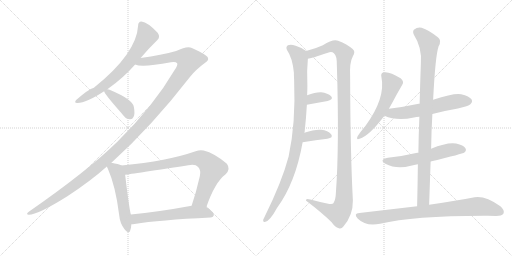
t = 0.00 s
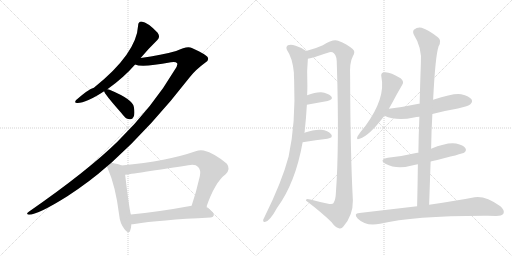
t = 2.50 s
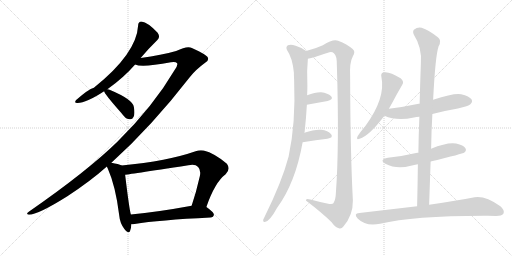
t = 5.01 s
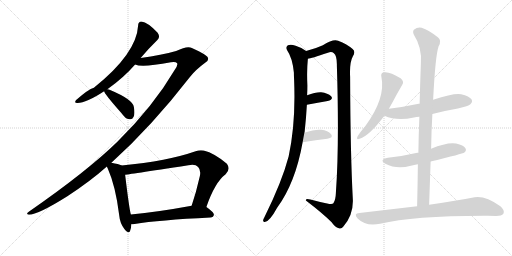
t = 7.51 s
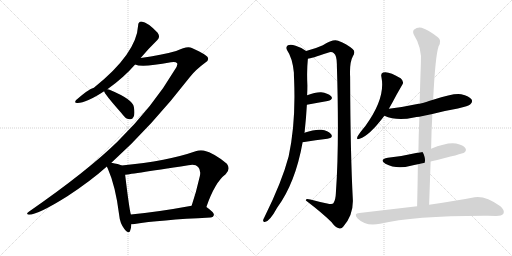
t = 10.01 s
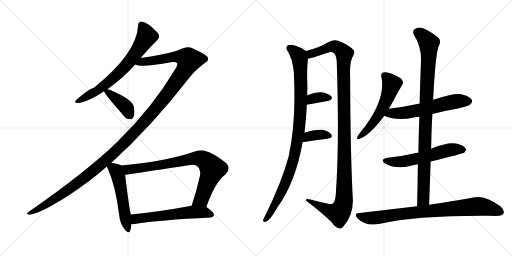
t = 12.51 s

The animated SVG that drew these frames (rendered in a browser with its animation timeline set to each time). Animation: 15 CSS @keyframes rules; one cycle of 12.51 s.

<svg version="1.1" viewBox="0 0 2048 1024" xmlns="http://www.w3.org/2000/svg">
  <g stroke="lightgray" stroke-dasharray="1,1" stroke-width="1" transform="scale(4, 4)">
    <line x1="0" y1="0" x2="256" y2="256"></line>
    <line x1="256" y1="0" x2="0" y2="256"></line>
    <line x1="128" y1="0" x2="128" y2="256"></line>
    <line x1="0" y1="128" x2="256" y2="128"></line>
    <line x1="256" y1="0" x2="512" y2="256"></line>
    <line x1="512" y1="0" x2="256" y2="256"></line>
    <line x1="384" y1="0" x2="384" y2="256"></line>
    <line x1="256" y1="128" x2="512" y2="128"></line>
  </g>
<g transform="scale(1, -1) translate(0, -850)">
   <style type="text/css">
    @keyframes keyframes0 {
      from {
       stroke: black;
       stroke-dashoffset: 687;
       stroke-width: 128;
       }
       69% {
       animation-timing-function: step-end;
       stroke: black;
       stroke-dashoffset: 0;
       stroke-width: 128;
       }
       to {
       stroke: black;
       stroke-width: 1024;
       }
       }
       #make-me-a-hanzi-animation-0 {
         animation: keyframes0 0.809082s both;
         animation-delay: 0.000000s;
         animation-timing-function: linear;
       }
    @keyframes keyframes1 {
      from {
       stroke: black;
       stroke-dashoffset: 1370;
       stroke-width: 128;
       }
       82% {
       animation-timing-function: step-end;
       stroke: black;
       stroke-dashoffset: 0;
       stroke-width: 128;
       }
       to {
       stroke: black;
       stroke-width: 1024;
       }
       }
       #make-me-a-hanzi-animation-1 {
         animation: keyframes1 1.364909s both;
         animation-delay: 0.809082s;
         animation-timing-function: linear;
       }
    @keyframes keyframes2 {
      from {
       stroke: black;
       stroke-dashoffset: 397;
       stroke-width: 128;
       }
       56% {
       animation-timing-function: step-end;
       stroke: black;
       stroke-dashoffset: 0;
       stroke-width: 128;
       }
       to {
       stroke: black;
       stroke-width: 1024;
       }
       }
       #make-me-a-hanzi-animation-2 {
         animation: keyframes2 0.573079s both;
         animation-delay: 2.173991s;
         animation-timing-function: linear;
       }
    @keyframes keyframes3 {
      from {
       stroke: black;
       stroke-dashoffset: 527;
       stroke-width: 128;
       }
       63% {
       animation-timing-function: step-end;
       stroke: black;
       stroke-dashoffset: 0;
       stroke-width: 128;
       }
       to {
       stroke: black;
       stroke-width: 1024;
       }
       }
       #make-me-a-hanzi-animation-3 {
         animation: keyframes3 0.678874s both;
         animation-delay: 2.747070s;
         animation-timing-function: linear;
       }
    @keyframes keyframes4 {
      from {
       stroke: black;
       stroke-dashoffset: 801;
       stroke-width: 128;
       }
       72% {
       animation-timing-function: step-end;
       stroke: black;
       stroke-dashoffset: 0;
       stroke-width: 128;
       }
       to {
       stroke: black;
       stroke-width: 1024;
       }
       }
       #make-me-a-hanzi-animation-4 {
         animation: keyframes4 0.901855s both;
         animation-delay: 3.425944s;
         animation-timing-function: linear;
       }
    @keyframes keyframes5 {
      from {
       stroke: black;
       stroke-dashoffset: 581;
       stroke-width: 128;
       }
       65% {
       animation-timing-function: step-end;
       stroke: black;
       stroke-dashoffset: 0;
       stroke-width: 128;
       }
       to {
       stroke: black;
       stroke-width: 1024;
       }
       }
       #make-me-a-hanzi-animation-5 {
         animation: keyframes5 0.722819s both;
         animation-delay: 4.327799s;
         animation-timing-function: linear;
       }
    @keyframes keyframes6 {
      from {
       stroke: black;
       stroke-dashoffset: 986;
       stroke-width: 128;
       }
       76% {
       animation-timing-function: step-end;
       stroke: black;
       stroke-dashoffset: 0;
       stroke-width: 128;
       }
       to {
       stroke: black;
       stroke-width: 1024;
       }
       }
       #make-me-a-hanzi-animation-6 {
         animation: keyframes6 1.052409s both;
         animation-delay: 5.050618s;
         animation-timing-function: linear;
       }
    @keyframes keyframes7 {
      from {
       stroke: black;
       stroke-dashoffset: 1195;
       stroke-width: 128;
       }
       80% {
       animation-timing-function: step-end;
       stroke: black;
       stroke-dashoffset: 0;
       stroke-width: 128;
       }
       to {
       stroke: black;
       stroke-width: 1024;
       }
       }
       #make-me-a-hanzi-animation-7 {
         animation: keyframes7 1.222493s both;
         animation-delay: 6.103027s;
         animation-timing-function: linear;
       }
    @keyframes keyframes8 {
      from {
       stroke: black;
       stroke-dashoffset: 345;
       stroke-width: 128;
       }
       53% {
       animation-timing-function: step-end;
       stroke: black;
       stroke-dashoffset: 0;
       stroke-width: 128;
       }
       to {
       stroke: black;
       stroke-width: 1024;
       }
       }
       #make-me-a-hanzi-animation-8 {
         animation: keyframes8 0.530762s both;
         animation-delay: 7.325520s;
         animation-timing-function: linear;
       }
    @keyframes keyframes9 {
      from {
       stroke: black;
       stroke-dashoffset: 363;
       stroke-width: 128;
       }
       54% {
       animation-timing-function: step-end;
       stroke: black;
       stroke-dashoffset: 0;
       stroke-width: 128;
       }
       to {
       stroke: black;
       stroke-width: 1024;
       }
       }
       #make-me-a-hanzi-animation-9 {
         animation: keyframes9 0.545410s both;
         animation-delay: 7.856282s;
         animation-timing-function: linear;
       }
    @keyframes keyframes10 {
      from {
       stroke: black;
       stroke-dashoffset: 551;
       stroke-width: 128;
       }
       64% {
       animation-timing-function: step-end;
       stroke: black;
       stroke-dashoffset: 0;
       stroke-width: 128;
       }
       to {
       stroke: black;
       stroke-width: 1024;
       }
       }
       #make-me-a-hanzi-animation-10 {
         animation: keyframes10 0.698405s both;
         animation-delay: 8.401692s;
         animation-timing-function: linear;
       }
    @keyframes keyframes11 {
      from {
       stroke: black;
       stroke-dashoffset: 591;
       stroke-width: 128;
       }
       66% {
       animation-timing-function: step-end;
       stroke: black;
       stroke-dashoffset: 0;
       stroke-width: 128;
       }
       to {
       stroke: black;
       stroke-width: 1024;
       }
       }
       #make-me-a-hanzi-animation-11 {
         animation: keyframes11 0.730957s both;
         animation-delay: 9.100097s;
         animation-timing-function: linear;
       }
    @keyframes keyframes12 {
      from {
       stroke: black;
       stroke-dashoffset: 570;
       stroke-width: 128;
       }
       65% {
       animation-timing-function: step-end;
       stroke: black;
       stroke-dashoffset: 0;
       stroke-width: 128;
       }
       to {
       stroke: black;
       stroke-width: 1024;
       }
       }
       #make-me-a-hanzi-animation-12 {
         animation: keyframes12 0.713867s both;
         animation-delay: 9.831054s;
         animation-timing-function: linear;
       }
    @keyframes keyframes13 {
      from {
       stroke: black;
       stroke-dashoffset: 974;
       stroke-width: 128;
       }
       76% {
       animation-timing-function: step-end;
       stroke: black;
       stroke-dashoffset: 0;
       stroke-width: 128;
       }
       to {
       stroke: black;
       stroke-width: 1024;
       }
       }
       #make-me-a-hanzi-animation-13 {
         animation: keyframes13 1.042643s both;
         animation-delay: 10.544921s;
         animation-timing-function: linear;
       }
    @keyframes keyframes14 {
      from {
       stroke: black;
       stroke-dashoffset: 831;
       stroke-width: 128;
       }
       73% {
       animation-timing-function: step-end;
       stroke: black;
       stroke-dashoffset: 0;
       stroke-width: 128;
       }
       to {
       stroke: black;
       stroke-width: 1024;
       }
       }
       #make-me-a-hanzi-animation-14 {
         animation: keyframes14 0.926270s both;
         animation-delay: 11.587564s;
         animation-timing-function: linear;
       }
</style>
<path d="M 562.5 618.0 Q 596.5 658.0 629.5 690.0 Q 642.5 702.0 630.5 719.0 Q 591.5 761.0 565.5 764.0 Q 552.5 763.0 552.5 748.0 Q 546.5 636.0 375.5 499.0 Q 353.5 493.0 304.5 450.0 Q 294.5 437.0 310.5 438.0 Q 344.5 438.0 416.5 485.0 L 429.5 493.0 Q 493.5 538.0 540.5 592.0 L 562.5 618.0 Z" fill="lightgray"></path> 
<path d="M 445.5 199.0 Q 605.5 343.0 760.5 543.0 Q 782.5 571.0 820.5 599.0 Q 836.5 609.0 831.5 619.0 Q 830.5 629.0 767.5 658.0 Q 749.5 668.0 704.5 646.0 Q 647.5 630.0 562.5 618.0 C 532.5 614.0 510.5 596.0 540.5 592.0 Q 567.5 579.0 683.5 601.0 Q 702.5 605.0 708.5 597.0 Q 712.5 590.0 698.5 570.0 Q 613.5 425.0 469.5 283.0 Q 348.5 165.0 116.5 4.0 Q 100.5 -8.0 115.5 -9.0 Q 151.5 -9.0 269.5 65.0 Q 362.5 126.0 427.5 184.0 L 445.5 199.0 Z" fill="lightgray"></path> 
<path d="M 416.5 485.0 Q 416.5 476.0 484.5 399.0 Q 488.5 393.0 495.5 386.0 Q 505.5 373.0 519.5 373.0 Q 529.5 372.0 534.5 383.0 Q 540.5 395.0 535.5 422.0 Q 531.5 452.0 440.5 490.0 Q 434.5 493.0 429.5 493.0 C 412.5 495.0 412.5 495.0 416.5 485.0 Z" fill="lightgray"></path> 
<path d="M 486.5 188.0 Q 474.5 194.0 445.5 199.0 C 418.5 204.0 418.5 204.0 427.5 184.0 Q 428.5 180.0 431.5 175.0 Q 462.5 105.0 476.5 -9.0 Q 479.5 -43.0 497.5 -66.0 Q 515.5 -88.0 520.5 -73.0 Q 524.5 -63.0 525.5 -47.0 L 523.5 -8.0 Q 517.5 10.0 500.5 151.0 C 496.5 181.0 496.5 184.0 486.5 188.0 Z" fill="lightgray"></path> 
<path d="M 825.5 22.0 Q 859.5 121.0 902.5 153.0 Q 923.5 174.0 907.5 195.0 Q 858.5 237.0 814.5 248.0 Q 798.5 251.0 782.5 245.0 Q 671.5 206.0 486.5 188.0 C 456.5 185.0 470.5 147.0 500.5 151.0 Q 503.5 151.0 753.5 189.0 Q 781.5 195.0 792.5 182.0 Q 804.5 170.0 799.5 146.0 Q 784.5 80.0 766.5 27.0 C 757.5 -1.0 815.5 -6.0 825.5 22.0 Z" fill="lightgray"></path> 
<path d="M 525.5 -47.0 Q 531.5 -47.0 538.5 -46.0 Q 635.5 -30.0 841.5 -20.0 Q 854.5 -19.0 855.5 -9.0 Q 856.5 0.0 825.5 22.0 C 808.5 35.0 796.5 32.0 766.5 27.0 Q 630.5 2.0 523.5 -8.0 C 493.5 -11.0 495.5 -49.0 525.5 -47.0 Z" fill="lightgray"></path> 
<path d="M 1217.5 319.0 Q 1217.5 320.0 1218.5 322.0 Q 1224.5 377.0 1227.5 431.0 L 1228.5 469.0 Q 1229.5 490.0 1229.5 509.0 Q 1226.5 567.0 1231.5 615.0 C 1233.5 640.0 1233.5 640.0 1224.5 646.0 Q 1208.5 659.0 1182.5 667.0 Q 1163.5 674.0 1151.5 669.0 Q 1141.5 662.0 1148.5 649.0 Q 1169.5 619.0 1175.5 560.0 Q 1175.5 547.0 1176.5 529.0 Q 1183.5 358.0 1154.5 224.0 Q 1127.5 122.0 1058.5 -17.0 Q 1054.5 -24.0 1052.5 -30.0 Q 1051.5 -40.0 1061.5 -37.0 Q 1079.5 -34.0 1108.5 19.0 Q 1181.5 118.0 1210.5 281.0 L 1217.5 319.0 Z" fill="lightgray"></path> 
<path d="M 1231.5 615.0 Q 1243.5 616.0 1311.5 639.0 Q 1326.5 645.0 1335.5 637.0 Q 1348.5 627.0 1347.5 586.0 Q 1357.5 270.0 1343.5 78.0 Q 1342.5 50.0 1333.5 37.0 Q 1329.5 31.0 1308.5 36.0 Q 1274.5 43.0 1241.5 52.0 Q 1222.5 58.0 1223.5 48.0 Q 1290.5 -3.0 1326.5 -39.0 Q 1339.5 -58.0 1355.5 -63.0 Q 1365.5 -67.0 1373.5 -56.0 Q 1412.5 -11.0 1411.5 48.0 Q 1401.5 235.0 1400.5 542.0 Q 1397.5 600.0 1411.5 625.0 Q 1423.5 644.0 1410.5 654.0 Q 1388.5 673.0 1352.5 687.0 Q 1333.5 696.0 1291.5 669.0 Q 1263.5 656.0 1224.5 646.0 C 1195.5 638.0 1202.5 608.0 1231.5 615.0 Z" fill="lightgray"></path> 
<path d="M 1227.5 431.0 Q 1273.5 440.0 1310.5 446.0 Q 1335.5 453.0 1324.5 465.0 Q 1311.5 478.0 1284.5 481.0 Q 1262.5 482.0 1228.5 469.0 C 1200.5 458.0 1198.5 425.0 1227.5 431.0 Z" fill="lightgray"></path> 
<path d="M 1210.5 281.0 Q 1265.5 290.0 1309.5 295.0 Q 1334.5 299.0 1324.5 313.0 Q 1311.5 328.0 1285.5 331.0 Q 1260.5 334.0 1217.5 319.0 C 1189.5 309.0 1180.5 276.0 1210.5 281.0 Z" fill="lightgray"></path> 
<path d="M 1555.5 415.0 L 1568.5 438.0 Q 1589.5 478.0 1608.5 510.0 Q 1618.5 523.0 1602.5 537.0 Q 1554.5 567.0 1532.5 560.0 Q 1522.5 557.0 1525.5 543.0 Q 1543.5 458.0 1461.5 346.0 Q 1440.5 321.0 1430.5 305.0 Q 1423.5 289.0 1438.5 295.0 Q 1477.5 307.0 1537.5 387.0 L 1555.5 415.0 Z" fill="lightgray"></path> 
<path d="M 1729.5 394.0 Q 1778.5 407.0 1831.5 416.0 Q 1874.5 426.0 1881.5 433.0 Q 1891.5 442.0 1886.5 452.0 Q 1877.5 465.0 1844.5 473.0 Q 1817.5 479.0 1732.5 451.0 C 1703.5 442.0 1686.5 436.0 1678.5 435.0 Q 1677.5 436.0 1674.5 435.0 Q 1619.5 423.0 1555.5 415.0 C 1525.5 411.0 1509.5 398.0 1537.5 387.0 Q 1586.5 365.0 1655.5 380.0 Q 1665.5 383.0 1677.5 383.0 L 1729.5 394.0 Z" fill="lightgray"></path> 
<path d="M 1722.5 204.0 Q 1851.5 235.0 1857.5 240.0 Q 1867.5 249.0 1861.5 257.0 Q 1854.5 269.0 1824.5 276.0 Q 1788.5 282.0 1724.5 255.0 C 1696.5 244.0 1691.5 242.0 1673.5 239.0 Q 1670.5 240.0 1669.5 239.0 Q 1614.5 226.0 1551.5 219.0 Q 1514.5 212.0 1541.5 195.0 Q 1586.5 171.0 1643.5 187.0 Q 1655.5 191.0 1671.5 193.0 L 1722.5 204.0 Z" fill="lightgray"></path> 
<path d="M 1716.5 31.0 L 1722.5 204.0 L 1724.5 255.0 Q 1725.5 327.0 1729.5 394.0 L 1732.5 451.0 Q 1741.5 629.0 1754.5 665.0 Q 1767.5 687.0 1752.5 700.0 Q 1715.5 730.0 1686.5 739.0 Q 1670.5 743.0 1655.5 731.0 Q 1649.5 724.0 1655.5 711.0 Q 1688.5 660.0 1683.5 597.0 Q 1680.5 518.0 1678.5 435.0 L 1677.5 383.0 Q 1674.5 313.0 1673.5 239.0 L 1671.5 193.0 Q 1670.5 111.0 1668.5 25.0 C 1667.5 -5.0 1715.5 1.0 1716.5 31.0 Z" fill="lightgray"></path> 
<path d="M 1668.5 25.0 L 1437.5 -2.0 Q 1412.5 -3.0 1430.5 -24.0 Q 1463.5 -57.0 1520.5 -45.0 Q 1655.5 -12.0 1951.5 -13.0 Q 1967.5 -13.0 1984.5 -14.0 Q 2006.5 -14.0 2013.5 -5.0 Q 2020.5 8.0 2001.5 25.0 Q 1941.5 68.0 1898.5 61.0 Q 1829.5 48.0 1716.5 31.0 L 1668.5 25.0 Z" fill="lightgray"></path> 
      <clipPath id="make-me-a-hanzi-clip-0">
      <path d="M 562.5 618.0 Q 596.5 658.0 629.5 690.0 Q 642.5 702.0 630.5 719.0 Q 591.5 761.0 565.5 764.0 Q 552.5 763.0 552.5 748.0 Q 546.5 636.0 375.5 499.0 Q 353.5 493.0 304.5 450.0 Q 294.5 437.0 310.5 438.0 Q 344.5 438.0 416.5 485.0 L 429.5 493.0 Q 493.5 538.0 540.5 592.0 L 562.5 618.0 Z" fill="lightgray"></path>
      </clipPath>
      <path clip-path="url(#make-me-a-hanzi-clip-0)" d="M 565.5 750.0 L 586.5 704.0 L 517.5 603.0 L 424.5 513.0 L 383.5 483.0 L 314.5 447.0 " fill="none" id="make-me-a-hanzi-animation-0" stroke-dasharray="559 1118" stroke-linecap="round"></path>

      <clipPath id="make-me-a-hanzi-clip-1">
      <path d="M 445.5 199.0 Q 605.5 343.0 760.5 543.0 Q 782.5 571.0 820.5 599.0 Q 836.5 609.0 831.5 619.0 Q 830.5 629.0 767.5 658.0 Q 749.5 668.0 704.5 646.0 Q 647.5 630.0 562.5 618.0 C 532.5 614.0 510.5 596.0 540.5 592.0 Q 567.5 579.0 683.5 601.0 Q 702.5 605.0 708.5 597.0 Q 712.5 590.0 698.5 570.0 Q 613.5 425.0 469.5 283.0 Q 348.5 165.0 116.5 4.0 Q 100.5 -8.0 115.5 -9.0 Q 151.5 -9.0 269.5 65.0 Q 362.5 126.0 427.5 184.0 L 445.5 199.0 Z" fill="lightgray"></path>
      </clipPath>
      <path clip-path="url(#make-me-a-hanzi-clip-1)" d="M 545.5 595.0 L 570.5 604.0 L 644.5 611.0 L 704.5 624.0 L 741.5 619.0 L 756.5 610.0 L 738.5 570.0 L 672.5 476.0 L 602.5 390.0 L 478.5 259.0 L 387.5 178.0 L 249.5 73.0 L 118.5 -3.0 " fill="none" id="make-me-a-hanzi-animation-1" stroke-dasharray="1242 2484" stroke-linecap="round"></path>

      <clipPath id="make-me-a-hanzi-clip-2">
      <path d="M 416.5 485.0 Q 416.5 476.0 484.5 399.0 Q 488.5 393.0 495.5 386.0 Q 505.5 373.0 519.5 373.0 Q 529.5 372.0 534.5 383.0 Q 540.5 395.0 535.5 422.0 Q 531.5 452.0 440.5 490.0 Q 434.5 493.0 429.5 493.0 C 412.5 495.0 412.5 495.0 416.5 485.0 Z" fill="lightgray"></path>
      </clipPath>
      <path clip-path="url(#make-me-a-hanzi-clip-2)" d="M 424.5 486.0 L 503.5 422.0 L 520.5 387.0 " fill="none" id="make-me-a-hanzi-animation-2" stroke-dasharray="269 538" stroke-linecap="round"></path>

      <clipPath id="make-me-a-hanzi-clip-3">
      <path d="M 486.5 188.0 Q 474.5 194.0 445.5 199.0 C 418.5 204.0 418.5 204.0 427.5 184.0 Q 428.5 180.0 431.5 175.0 Q 462.5 105.0 476.5 -9.0 Q 479.5 -43.0 497.5 -66.0 Q 515.5 -88.0 520.5 -73.0 Q 524.5 -63.0 525.5 -47.0 L 523.5 -8.0 Q 517.5 10.0 500.5 151.0 C 496.5 181.0 496.5 184.0 486.5 188.0 Z" fill="lightgray"></path>
      </clipPath>
      <path clip-path="url(#make-me-a-hanzi-clip-3)" d="M 436.5 183.0 L 464.5 166.0 L 476.5 136.0 L 509.5 -67.0 " fill="none" id="make-me-a-hanzi-animation-3" stroke-dasharray="399 798" stroke-linecap="round"></path>

      <clipPath id="make-me-a-hanzi-clip-4">
      <path d="M 825.5 22.0 Q 859.5 121.0 902.5 153.0 Q 923.5 174.0 907.5 195.0 Q 858.5 237.0 814.5 248.0 Q 798.5 251.0 782.5 245.0 Q 671.5 206.0 486.5 188.0 C 456.5 185.0 470.5 147.0 500.5 151.0 Q 503.5 151.0 753.5 189.0 Q 781.5 195.0 792.5 182.0 Q 804.5 170.0 799.5 146.0 Q 784.5 80.0 766.5 27.0 C 757.5 -1.0 815.5 -6.0 825.5 22.0 Z" fill="lightgray"></path>
      </clipPath>
      <path clip-path="url(#make-me-a-hanzi-clip-4)" d="M 496.5 185.0 L 512.5 172.0 L 679.5 195.0 L 771.5 216.0 L 810.5 213.0 L 850.5 175.0 L 805.5 53.0 L 774.5 32.0 " fill="none" id="make-me-a-hanzi-animation-4" stroke-dasharray="673 1346" stroke-linecap="round"></path>

      <clipPath id="make-me-a-hanzi-clip-5">
      <path d="M 525.5 -47.0 Q 531.5 -47.0 538.5 -46.0 Q 635.5 -30.0 841.5 -20.0 Q 854.5 -19.0 855.5 -9.0 Q 856.5 0.0 825.5 22.0 C 808.5 35.0 796.5 32.0 766.5 27.0 Q 630.5 2.0 523.5 -8.0 C 493.5 -11.0 495.5 -49.0 525.5 -47.0 Z" fill="lightgray"></path>
      </clipPath>
      <path clip-path="url(#make-me-a-hanzi-clip-5)" d="M 531.5 -40.0 L 543.5 -25.0 L 762.5 2.0 L 822.5 1.0 L 845.5 -9.0 " fill="none" id="make-me-a-hanzi-animation-5" stroke-dasharray="453 906" stroke-linecap="round"></path>

      <clipPath id="make-me-a-hanzi-clip-6">
      <path d="M 1217.5 319.0 Q 1217.5 320.0 1218.5 322.0 Q 1224.5 377.0 1227.5 431.0 L 1228.5 469.0 Q 1229.5 490.0 1229.5 509.0 Q 1226.5 567.0 1231.5 615.0 C 1233.5 640.0 1233.5 640.0 1224.5 646.0 Q 1208.5 659.0 1182.5 667.0 Q 1163.5 674.0 1151.5 669.0 Q 1141.5 662.0 1148.5 649.0 Q 1169.5 619.0 1175.5 560.0 Q 1175.5 547.0 1176.5 529.0 Q 1183.5 358.0 1154.5 224.0 Q 1127.5 122.0 1058.5 -17.0 Q 1054.5 -24.0 1052.5 -30.0 Q 1051.5 -40.0 1061.5 -37.0 Q 1079.5 -34.0 1108.5 19.0 Q 1181.5 118.0 1210.5 281.0 L 1217.5 319.0 Z" fill="lightgray"></path>
      </clipPath>
      <path clip-path="url(#make-me-a-hanzi-clip-6)" d="M 1159.5 658.0 L 1195.5 626.0 L 1199.5 611.0 L 1203.5 451.0 L 1196.5 332.0 L 1164.5 178.0 L 1113.5 57.0 L 1061.5 -27.0 " fill="none" id="make-me-a-hanzi-animation-6" stroke-dasharray="858 1716" stroke-linecap="round"></path>

      <clipPath id="make-me-a-hanzi-clip-7">
      <path d="M 1231.5 615.0 Q 1243.5 616.0 1311.5 639.0 Q 1326.5 645.0 1335.5 637.0 Q 1348.5 627.0 1347.5 586.0 Q 1357.5 270.0 1343.5 78.0 Q 1342.5 50.0 1333.5 37.0 Q 1329.5 31.0 1308.5 36.0 Q 1274.5 43.0 1241.5 52.0 Q 1222.5 58.0 1223.5 48.0 Q 1290.5 -3.0 1326.5 -39.0 Q 1339.5 -58.0 1355.5 -63.0 Q 1365.5 -67.0 1373.5 -56.0 Q 1412.5 -11.0 1411.5 48.0 Q 1401.5 235.0 1400.5 542.0 Q 1397.5 600.0 1411.5 625.0 Q 1423.5 644.0 1410.5 654.0 Q 1388.5 673.0 1352.5 687.0 Q 1333.5 696.0 1291.5 669.0 Q 1263.5 656.0 1224.5 646.0 C 1195.5 638.0 1202.5 608.0 1231.5 615.0 Z" fill="lightgray"></path>
      </clipPath>
      <path clip-path="url(#make-me-a-hanzi-clip-7)" d="M 1232.5 623.0 L 1251.5 638.0 L 1327.5 664.0 L 1349.5 660.0 L 1377.5 635.0 L 1375.5 41.0 L 1363.5 7.0 L 1353.5 -3.0 L 1323.5 4.0 L 1233.5 46.0 " fill="none" id="make-me-a-hanzi-animation-7" stroke-dasharray="1067 2134" stroke-linecap="round"></path>

      <clipPath id="make-me-a-hanzi-clip-8">
      <path d="M 1227.5 431.0 Q 1273.5 440.0 1310.5 446.0 Q 1335.5 453.0 1324.5 465.0 Q 1311.5 478.0 1284.5 481.0 Q 1262.5 482.0 1228.5 469.0 C 1200.5 458.0 1198.5 425.0 1227.5 431.0 Z" fill="lightgray"></path>
      </clipPath>
      <path clip-path="url(#make-me-a-hanzi-clip-8)" d="M 1234.5 437.0 L 1242.5 450.0 L 1257.5 458.0 L 1314.5 458.0 " fill="none" id="make-me-a-hanzi-animation-8" stroke-dasharray="217 434" stroke-linecap="round"></path>

      <clipPath id="make-me-a-hanzi-clip-9">
      <path d="M 1210.5 281.0 Q 1265.5 290.0 1309.5 295.0 Q 1334.5 299.0 1324.5 313.0 Q 1311.5 328.0 1285.5 331.0 Q 1260.5 334.0 1217.5 319.0 C 1189.5 309.0 1180.5 276.0 1210.5 281.0 Z" fill="lightgray"></path>
      </clipPath>
      <path clip-path="url(#make-me-a-hanzi-clip-9)" d="M 1217.5 286.0 L 1234.5 305.0 L 1279.5 312.0 L 1314.5 306.0 " fill="none" id="make-me-a-hanzi-animation-9" stroke-dasharray="235 470" stroke-linecap="round"></path>

      <clipPath id="make-me-a-hanzi-clip-10">
      <path d="M 1555.5 415.0 L 1568.5 438.0 Q 1589.5 478.0 1608.5 510.0 Q 1618.5 523.0 1602.5 537.0 Q 1554.5 567.0 1532.5 560.0 Q 1522.5 557.0 1525.5 543.0 Q 1543.5 458.0 1461.5 346.0 Q 1440.5 321.0 1430.5 305.0 Q 1423.5 289.0 1438.5 295.0 Q 1477.5 307.0 1537.5 387.0 L 1555.5 415.0 Z" fill="lightgray"></path>
      </clipPath>
      <path clip-path="url(#make-me-a-hanzi-clip-10)" d="M 1536.5 548.0 L 1566.5 514.0 L 1548.5 457.0 L 1504.5 374.0 L 1439.5 304.0 " fill="none" id="make-me-a-hanzi-animation-10" stroke-dasharray="423 846" stroke-linecap="round"></path>

      <clipPath id="make-me-a-hanzi-clip-11">
      <path d="M 1729.5 394.0 Q 1778.5 407.0 1831.5 416.0 Q 1874.5 426.0 1881.5 433.0 Q 1891.5 442.0 1886.5 452.0 Q 1877.5 465.0 1844.5 473.0 Q 1817.5 479.0 1732.5 451.0 C 1703.5 442.0 1686.5 436.0 1678.5 435.0 Q 1677.5 436.0 1674.5 435.0 Q 1619.5 423.0 1555.5 415.0 C 1525.5 411.0 1509.5 398.0 1537.5 387.0 Q 1586.5 365.0 1655.5 380.0 Q 1665.5 383.0 1677.5 383.0 L 1729.5 394.0 Z" fill="lightgray"></path>
      </clipPath>
      <path clip-path="url(#make-me-a-hanzi-clip-11)" d="M 1545.5 389.0 L 1567.5 398.0 L 1627.5 400.0 L 1691.5 412.0 L 1824.5 445.0 L 1873.5 445.0 " fill="none" id="make-me-a-hanzi-animation-11" stroke-dasharray="463 926" stroke-linecap="round"></path>

      <clipPath id="make-me-a-hanzi-clip-12">
      <path d="M 1722.5 204.0 Q 1851.5 235.0 1857.5 240.0 Q 1867.5 249.0 1861.5 257.0 Q 1854.5 269.0 1824.5 276.0 Q 1788.5 282.0 1724.5 255.0 C 1696.5 244.0 1691.5 242.0 1673.5 239.0 Q 1670.5 240.0 1669.5 239.0 Q 1614.5 226.0 1551.5 219.0 Q 1514.5 212.0 1541.5 195.0 Q 1586.5 171.0 1643.5 187.0 Q 1655.5 191.0 1671.5 193.0 L 1722.5 204.0 Z" fill="lightgray"></path>
      </clipPath>
      <path clip-path="url(#make-me-a-hanzi-clip-12)" d="M 1543.5 208.0 L 1616.5 204.0 L 1730.5 229.0 L 1786.5 248.0 L 1851.5 250.0 " fill="none" id="make-me-a-hanzi-animation-12" stroke-dasharray="442 884" stroke-linecap="round"></path>

      <clipPath id="make-me-a-hanzi-clip-13">
      <path d="M 1716.5 31.0 L 1722.5 204.0 L 1724.5 255.0 Q 1725.5 327.0 1729.5 394.0 L 1732.5 451.0 Q 1741.5 629.0 1754.5 665.0 Q 1767.5 687.0 1752.5 700.0 Q 1715.5 730.0 1686.5 739.0 Q 1670.5 743.0 1655.5 731.0 Q 1649.5 724.0 1655.5 711.0 Q 1688.5 660.0 1683.5 597.0 Q 1680.5 518.0 1678.5 435.0 L 1677.5 383.0 Q 1674.5 313.0 1673.5 239.0 L 1671.5 193.0 Q 1670.5 111.0 1668.5 25.0 C 1667.5 -5.0 1715.5 1.0 1716.5 31.0 Z" fill="lightgray"></path>
      </clipPath>
      <path clip-path="url(#make-me-a-hanzi-clip-13)" d="M 1668.5 722.0 L 1700.5 696.0 L 1715.5 674.0 L 1693.5 52.0 L 1673.5 33.0 " fill="none" id="make-me-a-hanzi-animation-13" stroke-dasharray="846 1692" stroke-linecap="round"></path>

      <clipPath id="make-me-a-hanzi-clip-14">
      <path d="M 1668.5 25.0 L 1437.5 -2.0 Q 1412.5 -3.0 1430.5 -24.0 Q 1463.5 -57.0 1520.5 -45.0 Q 1655.5 -12.0 1951.5 -13.0 Q 1967.5 -13.0 1984.5 -14.0 Q 2006.5 -14.0 2013.5 -5.0 Q 2020.5 8.0 2001.5 25.0 Q 1941.5 68.0 1898.5 61.0 Q 1829.5 48.0 1716.5 31.0 L 1668.5 25.0 Z" fill="lightgray"></path>
      </clipPath>
      <path clip-path="url(#make-me-a-hanzi-clip-14)" d="M 1433.5 -13.0 L 1469.5 -22.0 L 1507.5 -21.0 L 1648.5 0.0 L 1907.5 25.0 L 1947.5 20.0 L 2001.5 2.0 " fill="none" id="make-me-a-hanzi-animation-14" stroke-dasharray="703 1406" stroke-linecap="round"></path>

</g>
</svg>
